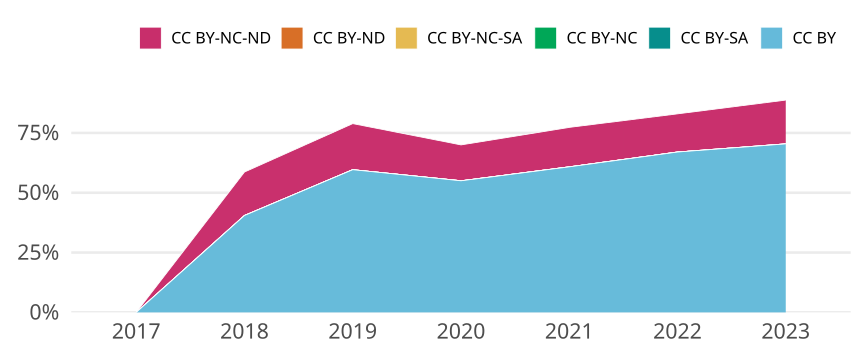

The table this chart was drawn from, first rows:
cr_year, jn_all, cc, cc_total, prop
2017, 84, CC BY, 0, 0
2017, 84, CC BY-SA, 0, 0
2017, 84, CC BY-NC, 0, 0
2017, 84, CC BY-NC-SA, 0, 0
2017, 84, CC BY-ND, 0, 0
2017, 84, CC BY-NC-ND, 0, 0
2018, 121, CC BY, 49, 0.405
2018, 121, CC BY-SA, 0, 0
2018, 121, CC BY-NC, 0, 0
2018, 121, CC BY-NC-SA, 0, 0
2018, 121, CC BY-ND, 0, 0
2018, 121, CC BY-NC-ND, 22, 0.1818
2019, 109, CC BY, 65, 0.5963
2019, 109, CC BY-SA, 0, 0
2019, 109, CC BY-NC, 0, 0
2019, 109, CC BY-NC-SA, 0, 0
2019, 109, CC BY-ND, 0, 0
2019, 109, CC BY-NC-ND, 21, 0.1927
2020, 120, CC BY, 66, 0.55
2020, 120, CC BY-SA, 0, 0
2020, 120, CC BY-NC, 0, 0
2020, 120, CC BY-NC-SA, 0, 0
2020, 120, CC BY-ND, 0, 0
2020, 120, CC BY-NC-ND, 18, 0.15
2021, 97, CC BY, 59, 0.6082
2021, 97, CC BY-SA, 0, 0
2021, 97, CC BY-NC, 0, 0
2021, 97, CC BY-NC-SA, 0, 0
2021, 97, CC BY-ND, 0, 0
2021, 97, CC BY-NC-ND, 16, 0.1649
2022, 94, CC BY, 63, 0.6702
2022, 94, CC BY-SA, 0, 0
2022, 94, CC BY-NC, 0, 0
2022, 94, CC BY-NC-SA, 0, 0
2022, 94, CC BY-ND, 0, 0
2022, 94, CC BY-NC-ND, 15, 0.1596
2023, 71, CC BY, 50, 0.7042
2023, 71, CC BY-SA, 0, 0
2023, 71, CC BY-NC, 0, 0
2023, 71, CC BY-NC-SA, 0, 0
2023, 71, CC BY-ND, 0, 0
2023, 71, CC BY-NC-ND, 13, 0.1831
